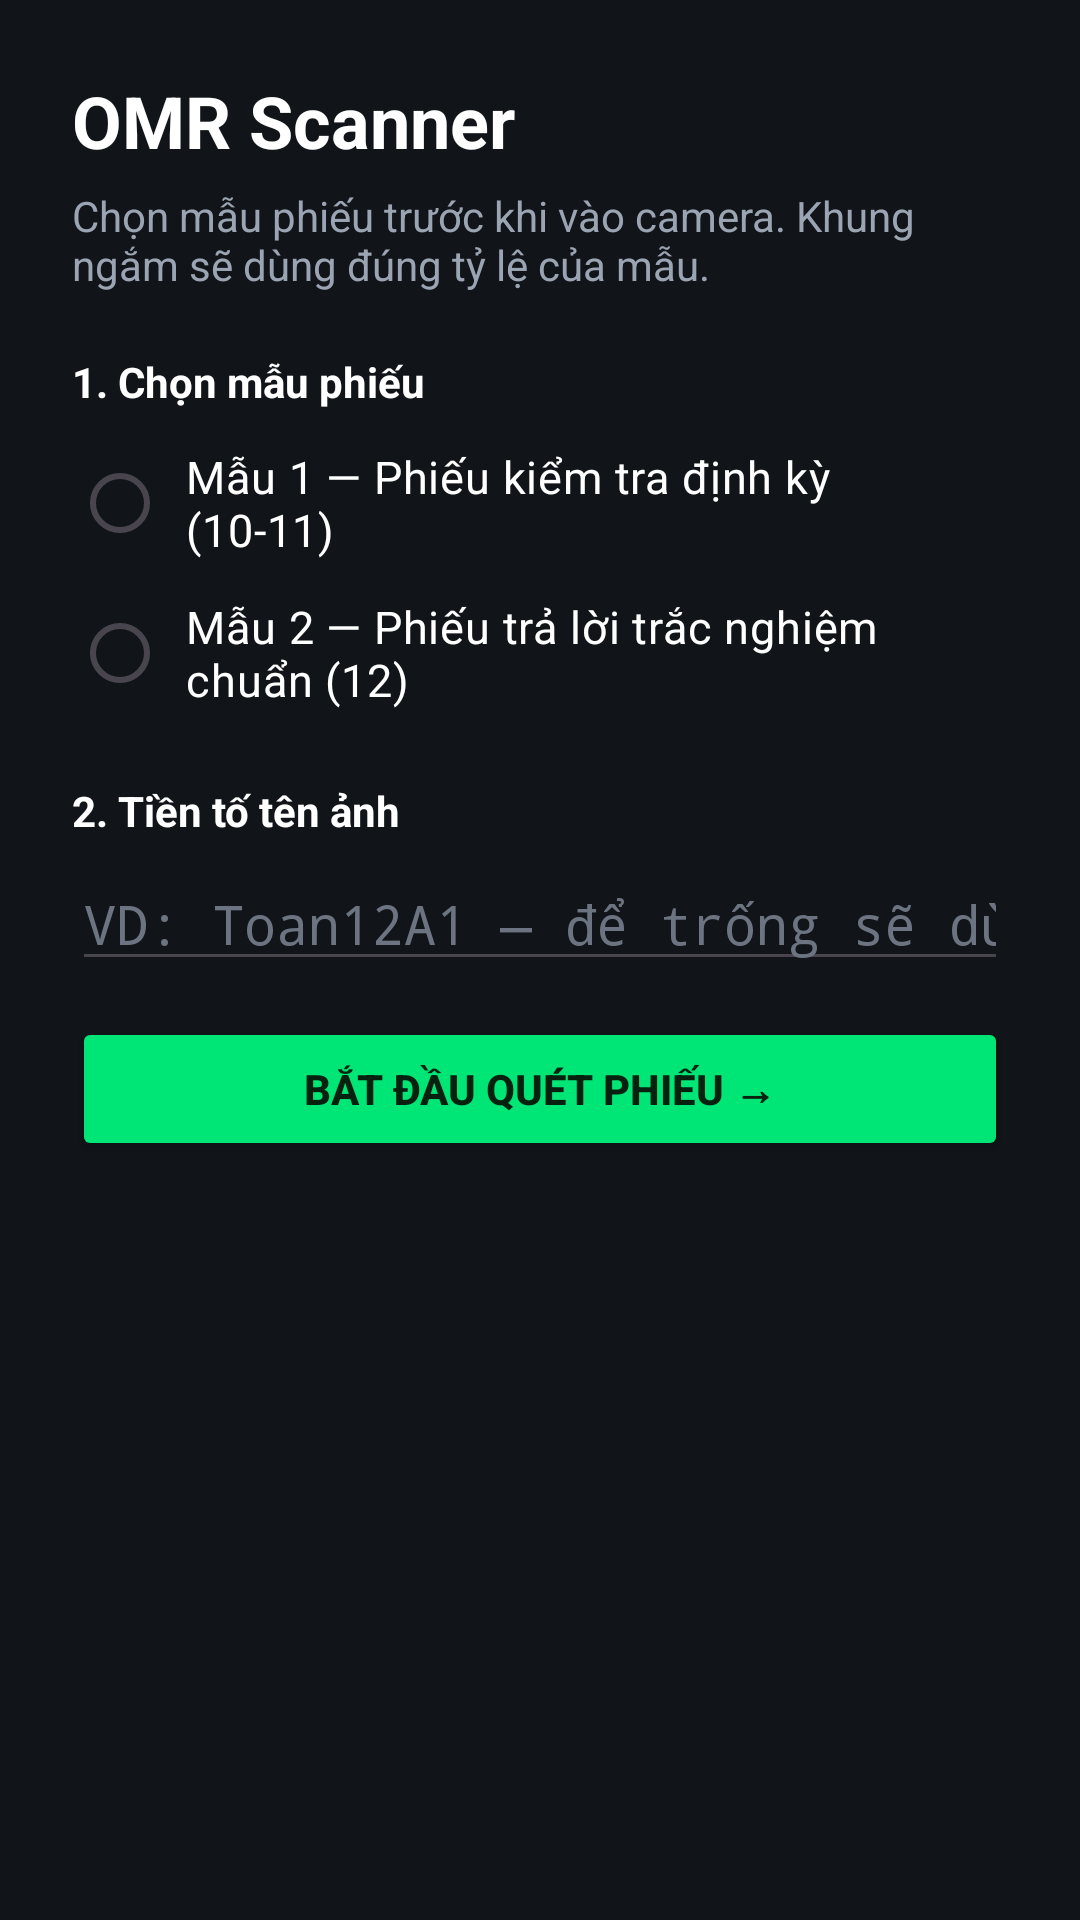

Produce the Android XML layout that renders to this screen, including the resource entries it uses.
<!-- AndroidManifest.xml: application theme Theme.OMRScanner -->
<!-- res/layout/activity_template_select.xml -->
<?xml version="1.0" encoding="utf-8"?>
<ScrollView xmlns:android="http://schemas.android.com/apk/res/android"
    android:layout_width="match_parent"
    android:layout_height="match_parent"
    android:background="#111418"
    android:fillViewport="true">

    <LinearLayout
        android:layout_width="match_parent"
        android:layout_height="wrap_content"
        android:orientation="vertical"
        android:padding="24dp">

        <TextView
            android:layout_width="match_parent"
            android:layout_height="wrap_content"
            android:text="@string/select_title"
            android:textColor="#FFFFFF"
            android:textSize="24sp"
            android:textStyle="bold" />

        <TextView
            android:layout_width="match_parent"
            android:layout_height="wrap_content"
            android:layout_marginTop="6dp"
            android:text="@string/select_subtitle"
            android:textColor="#9AA4B2"
            android:textSize="14sp" />

        <TextView
            android:layout_width="match_parent"
            android:layout_height="wrap_content"
            android:layout_marginTop="20dp"
            android:text="@string/select_choose_template"
            android:textColor="#FFFFFF"
            android:textStyle="bold" />

        <RadioGroup
            android:id="@+id/radioSheetType"
            android:layout_width="match_parent"
            android:layout_height="wrap_content"
            android:layout_marginTop="6dp">

            <RadioButton
                android:id="@+id/radioMau1011"
                android:layout_width="match_parent"
                android:layout_height="wrap_content"
                android:buttonTint="#00E676"
                android:padding="6dp"
                android:text="@string/select_mau_1011"
                android:textColor="#FFFFFF"
                android:textSize="15sp" />

            <RadioButton
                android:id="@+id/radioMau12"
                android:layout_width="match_parent"
                android:layout_height="wrap_content"
                android:buttonTint="#00E676"
                android:padding="6dp"
                android:text="@string/select_mau_12"
                android:textColor="#FFFFFF"
                android:textSize="15sp" />
        </RadioGroup>

        <TextView
            android:layout_width="match_parent"
            android:layout_height="wrap_content"
            android:layout_marginTop="18dp"
            android:text="@string/select_prefix_label"
            android:textColor="#FFFFFF"
            android:textStyle="bold" />

        <EditText
            android:id="@+id/edtPrefix"
            android:layout_width="match_parent"
            android:layout_height="wrap_content"
            android:layout_marginTop="6dp"
            android:hint="@string/select_prefix_hint"
            android:inputType="text"
            android:maxLines="1"
            android:fontFamily="monospace"
            android:textColor="#FFFFFF"
            android:textColorHint="#6B7480" />

        <Button
            android:id="@+id/btnStart"
            android:layout_width="match_parent"
            android:layout_height="wrap_content"
            android:layout_marginTop="12dp"
            android:backgroundTint="#00E676"
            android:text="@string/select_start"
            android:textColor="#06210F"
            android:textStyle="bold" />
    </LinearLayout>
</ScrollView>
<!-- resources referenced by this layout -->
<resources>
  <string name="select_choose_template">1. Chọn mẫu phiếu</string>
  <string name="select_mau_1011">Mẫu 1 — Phiếu kiểm tra định kỳ (10-11)</string>
  <string name="select_mau_12">Mẫu 2 — Phiếu trả lời trắc nghiệm chuẩn (12)</string>
  <string name="select_prefix_hint">VD: Toan12A1 — để trống sẽ dùng "OMR"</string>
  <string name="select_prefix_label">2. Tiền tố tên ảnh</string>
  <string name="select_start">Bắt đầu quét phiếu →</string>
  <string name="select_subtitle">Chọn mẫu phiếu trước khi vào camera. Khung ngắm sẽ dùng đúng tỷ lệ của mẫu.</string>
  <string name="select_title">OMR Scanner</string>
  <style name="Theme.OMRScanner" parent="Theme.Material3.DayNight.NoActionBar">
          <item name="colorPrimary">@color/primary</item>
          <item name="android:statusBarColor">@color/primary_dark</item>
          <item name="android:windowBackground">@android:color/black</item>
      </style>
  <color name="primary">#1565C0</color>
  <color name="primary_dark">#0D47A1</color>
</resources>
